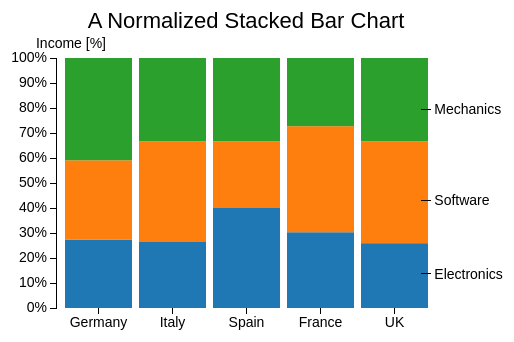
D3 v3 page, settled after 360 driven frames (6 s of simulated time); the page loaded 1 data file(s).


var color =  d3.scale.category10();

var margin = {top: 70, right: 70, bottom: 30, left: 50},
    w = 500 - margin.left - margin.right,
    h = 350 - margin.top - margin.bottom;

var x = d3.scale.ordinal()
    .rangeRoundBands([0, w], .1);

var y = d3.scale.linear()
    .range([h, 0]);

var formatPercent = d3.format(".0%");
var xAxis = d3.svg.axis()
    .scale(x)
    .orient("bottom");

var yAxis = d3.svg.axis()
    .scale(y)
    .orient("left")
    .tickFormat(formatPercent);  
   
var yGrid = d3.svg.axis()
    .scale(y)
    .orient("left")
    .ticks(5)
    .tickSize(-w, 0, 0)
    .tickFormat("")  

var svg = d3.select("body").append("svg")
    .attr("width", w + margin.left + margin.right)
    .attr("height", h + margin.top + margin.bottom)
    .append("g")
    .attr("transform", "translate(" + margin.left + "," + margin.top + ")");

d3.csv("data_05.csv", function(error, data) {
  
color.domain(d3.keys(data[0]).filter(function(key) {   
             return key !== "Country"; }));

  data.forEach(function(d) {
    var y0 = 0;
    d.countries = color.domain().map(function(name) { 
          return {name: name, y0: y0, y1: y0 += +d[name] }; });
    d.countries.forEach(function(d) { d.y0 /= y0; d.y1 /= y0; });
  });

  x.domain(data.map(function(d) { return d.Country; }));

   svg.append("g")
      .attr("class", "x axis")
      .attr("transform", "translate(0," + h + ")")
      .call(xAxis);

  svg.append("g")
      .attr("class", "y axis")
      .call(yAxis)
      
  svg.append("g")         
      .attr("class", "grid")
      .call(yGrid);      
 
  var country = svg.selectAll(".country")
      .data(data)
      .enter().append("g")
      .attr("class", "country")
      .attr("transform", function(d) { 
             return "translate(" + x(d.Country) + ",0)"; });

  country.selectAll("rect")
      .data(function(d) { return d.countries; })
      .enter().append("rect")
      .attr("width", x.rangeBand())
      .attr("y", function(d) { return y(d.y1); })
      .attr("height", function(d) { return  (y(d.y0) - y(d.y1)); })
      .style("fill", function(d) { return color(d.name); });


  var legend = svg.select(".country:last-child")
      .data(data);
	  
	  legend.selectAll(".legend")
      .data(function(d) { return d.countries; })
      .enter().append("g")
      .attr("class", "legend")
      .attr("transform", function(d) { 
              return "translate(" + x.rangeBand()*0.9 + "," + 
                        y((d.y0 + d.y1) / 2) + ")"; });

    legend.selectAll(".legend")
	   .append("line")
       .attr("x2", 10);

    legend.selectAll(".legend")
	  .append("text")
      .attr("x", 13)
      .attr("dy", ".35em")
      .text(function(d) { return d.name; });


});
var labels = svg.append("g")
       .attr("class","labels")
     
  labels.append("text")
      .attr("x", 50)
      .attr("y", -20)
      .attr("dy", ".71em")
      .style("text-anchor", "end")
      .text("Income [%]");
      
  var title = svg.append("g")
      .attr("class","title")
     
  title.append("text")
      .attr("x", (w / 2))             
      .attr("y", -30 )
      .attr("text-anchor", "middle")  
      .style("font-size", "22px") 
      .text("A Normalized Stacked Bar Chart");


### data: data_05.csv
Country, Electronics, Software, Mechanics
Germany, 12, 14, 18
Italy, 8, 12, 10
Spain, 6, 4, 5
France, 10, 14, 9
UK, 7, 11, 9